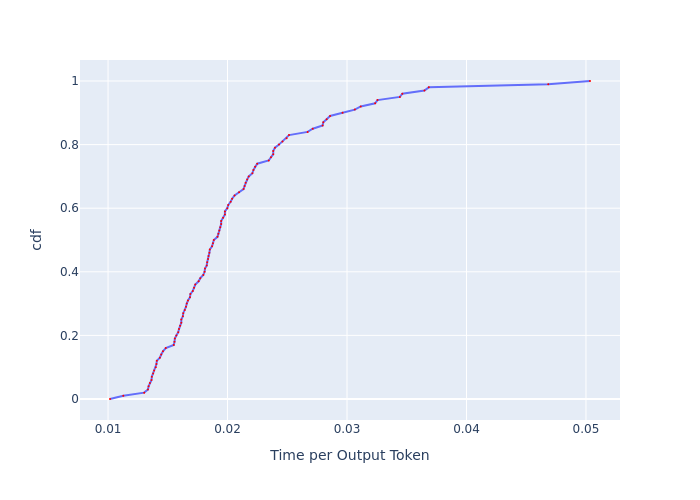

Values plotted in this chart, from the file beside it:
, cdf, Time per Output Token
0, 0.0, 0.01016
1, 0.01, 0.01128
2, 0.02, 0.01302
3, 0.03, 0.01334
4, 0.04, 0.01339
5, 0.05, 0.0135
6, 0.06, 0.01364
7, 0.07, 0.01366
8, 0.08, 0.01377
9, 0.09, 0.01386
10, 0.1, 0.014
11, 0.11, 0.01405
12, 0.12, 0.01408
13, 0.13, 0.01434
14, 0.14, 0.01445
15, 0.15, 0.0146
16, 0.16, 0.01483
17, 0.17, 0.0155
18, 0.18, 0.01556
19, 0.19, 0.01559
20, 0.2, 0.01572
21, 0.21, 0.01588
22, 0.22, 0.01594
23, 0.23, 0.01603
24, 0.24, 0.01613
25, 0.25, 0.01613
26, 0.26, 0.01626
27, 0.27, 0.01629
28, 0.28, 0.01642
29, 0.29, 0.01652
30, 0.3, 0.01659
31, 0.31, 0.01669
32, 0.32, 0.01686
33, 0.33, 0.01689
34, 0.34, 0.01709
35, 0.35, 0.0172
36, 0.36, 0.0173
37, 0.37, 0.01758
38, 0.38, 0.01772
39, 0.39, 0.01797
40, 0.4, 0.01808
41, 0.41, 0.01812
42, 0.42, 0.01826
43, 0.43, 0.0183
44, 0.44, 0.01837
45, 0.45, 0.01841
46, 0.46, 0.01848
47, 0.47, 0.01852
48, 0.48, 0.0187
49, 0.49, 0.01878
50, 0.5, 0.01885
51, 0.51, 0.01916
52, 0.52, 0.01924
53, 0.53, 0.01931
54, 0.54, 0.01939
55, 0.55, 0.01947
56, 0.56, 0.01947
57, 0.57, 0.01962
58, 0.58, 0.01978
59, 0.59, 0.01978
... 41 more rows
